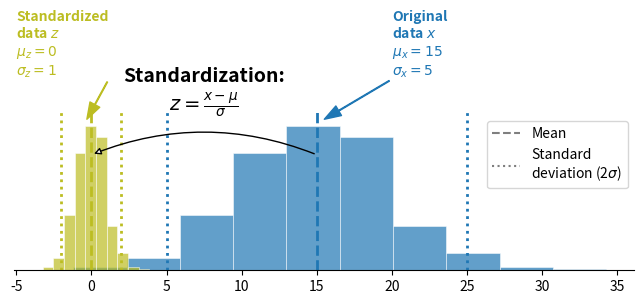

This figure's Python source:
"""Documentation plot illustrating standardization of a distribution"""
import matplotlib.pyplot as plt
import numpy as np

# Example x vector
mu = 15
sig = 5
np.random.seed(42)
y = np.random.normal(mu, sig, size=300)

fig, ax1 = plt.subplots(figsize=(8, 3))

# Original histogram
ax1.hist(y, color="tab:blue", edgecolor="white", linewidth=0.5, alpha=0.7)
ax1.vlines(mu, ymin=0, ymax=90, color="tab:blue", linestyle="dashed", lw=2)
ax1.vlines([mu - 2 * sig, mu + 2 * sig], ymin=0, ymax=90, colors=["tab:blue", "tab:blue"], linestyles="dotted", lw=2)
ax1.annotate(
    "Original\ndata $x$\n$\\mu_{x} = 15$\n$\\sigma_{x} = 5$",
    xy=(mu + 0.5, 85),
    xytext=(mu + 5, 110),
    arrowprops=dict(color="tab:blue", width=0.5, headwidth=8),
    color="tab:blue",
    fontweight="bold",
    ha="left",
)
ax1.spines["right"].set_visible(False)
ax1.spines["top"].set_visible(False)
ax1.spines["left"].set_visible(False)
ax1.set_yticks([])
ax1.set_ylim((0, 130))

# Standardized histogram
ax1.hist((y - mu) / sig, color="tab:olive", edgecolor="white", linewidth=0.5, alpha=0.7)
ax1.vlines(0, ymin=0, ymax=90, color="tab:olive", linestyle="dashed", lw=2)
ax1.vlines([-2, 2], ymin=0, ymax=90, colors=["tab:olive", "tab:olive"], linestyles="dotted", lw=2)
ax1.annotate(
    "Standardized\ndata $z$\n$\\mu_{z} = 0$\n$\\sigma_{z} = 1$",
    xy=(-0.3, 85),
    xytext=(-5, 110),
    arrowprops=dict(color="tab:olive", width=0.5, headwidth=8),
    color="tab:olive",
    fontweight="bold",
    ha="left",
)
ax1.spines["right"].set_visible(False)
ax1.spines["top"].set_visible(False)
ax1.spines["left"].set_visible(False)
ax1.set_yticks([])
ax1.set_ylim((0, 130))

ax1.annotate(
    "",
    xy=(0, 65),
    xytext=(mu, 65),
    arrowprops=dict(arrowstyle="-|>", connectionstyle="arc3,rad=0.2", fc="w"),
    color="black",
)
ax1.text(
    mu / 2,
    90,
    "Standardization:\n$z = \\frac{x - \\mu}{\\sigma}$",
    color="black",
    ha="center",
    fontsize=14,
    fontweight="bold",
)
ax1.plot([], [], color="tab:gray", linestyle="dashed", label="Mean")
ax1.plot([], [], color="tab:gray", linestyle="dotted", label="Standard\ndeviation (2$\\sigma$)")
ax1.legend(loc="center right")
